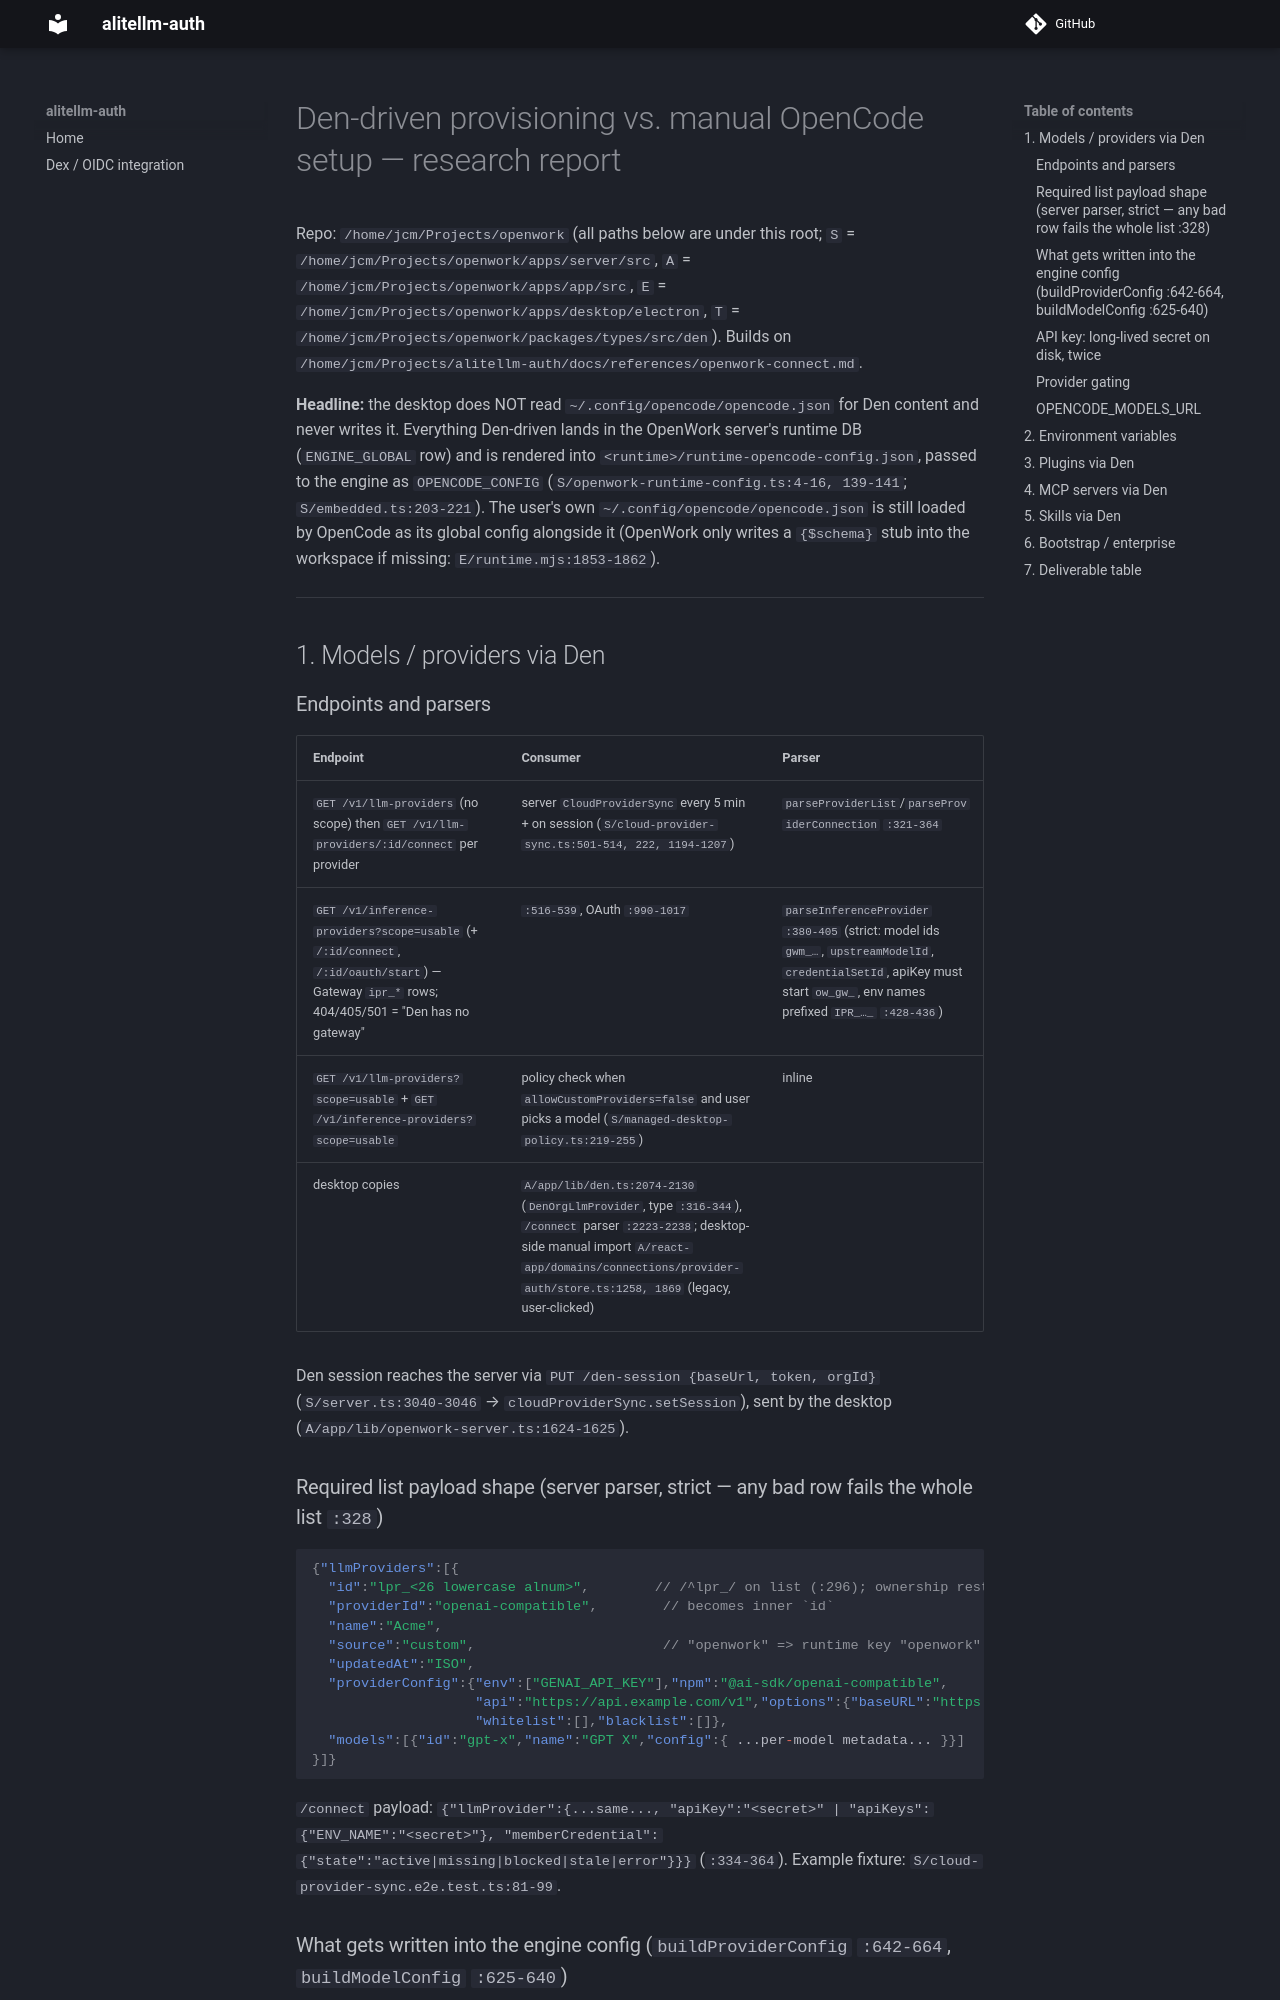

repository: ackstorm/alitellm-auth · page: dev/references/openwork-provisioning/index.html · generator: mkdocs

<!-- Research report, 2026-09-19, from the OpenWork source. What a Den can and cannot push
     to replace the manual opencode.json / env setup. Companion to openwork-connect.md. -->

# Den-driven provisioning vs. manual OpenCode setup — research report

Repo: `/home/jcm/Projects/openwork` (all paths below are under this root; `S` = `/home/jcm/Projects/openwork/apps/server/src`, `A` = `/home/jcm/Projects/openwork/apps/app/src`, `E` = `/home/jcm/Projects/openwork/apps/desktop/electron`, `T` = `/home/jcm/Projects/openwork/packages/types/src/den`). Builds on `/home/jcm/Projects/alitellm-auth/docs/references/openwork-connect.md`.

**Headline:** the desktop does NOT read `~/.config/opencode/opencode.json` for Den content and never writes it. Everything Den-driven lands in the OpenWork server's runtime DB (`ENGINE_GLOBAL` row) and is rendered into `<runtime>/runtime-opencode-config.json`, passed to the engine as `OPENCODE_CONFIG` (`S/openwork-runtime-config.ts:4-16, 139-141`; `S/embedded.ts:203-221`). The user's own `~/.config/opencode/opencode.json` is still loaded by OpenCode as its global config alongside it (OpenWork only writes a `{$schema}` stub into the workspace if missing: `E/runtime.mjs:1853-1862`).

---

## 1. Models / providers via Den

### Endpoints and parsers
| Endpoint | Consumer | Parser |
|---|---|---|
| `GET /v1/llm-providers` (no scope) then `GET /v1/llm-providers/:id/connect` per provider | server `CloudProviderSync` every 5 min + on session (`S/cloud-provider-sync.ts:501-514, 222, 1194-1207`) | `parseProviderList`/`parseProviderConnection` `:321-364` |
| `GET /v1/inference-providers?scope=usable` (+ `/:id/connect`, `/:id/oauth/start`) — Gateway `ipr_*` rows; 404/405/501 = "Den has no gateway" | `:516-539`, OAuth `:990-1017` | `parseInferenceProvider` `:380-405` (strict: model ids `gwm_…`, `upstreamModelId`, `credentialSetId`, apiKey must start `ow_gw_`, env names prefixed `IPR_…_` `:428-436`) |
| `GET /v1/llm-providers?scope=usable` + `GET /v1/inference-providers?scope=usable` | policy check when `allowCustomProviders=false` and user picks a model (`S/managed-desktop-policy.ts:219-255`) | inline |
| desktop copies | `A/app/lib/den.ts:2074-2130` (`DenOrgLlmProvider`, type `:316-344`), `/connect` parser `:2223-2238`; desktop-side manual import `A/react-app/domains/connections/provider-auth/store.ts:1258, 1869` (legacy, user-clicked) |

Den session reaches the server via `PUT /den-session {baseUrl, token, orgId}` (`S/server.ts:3040-3046` → `cloudProviderSync.setSession`), sent by the desktop (`A/app/lib/openwork-server.ts:1624-1625`).

### Required list payload shape (server parser, strict — any bad row fails the whole list `:328`)
```json
{"llmProviders":[{
  "id":"lpr_<26 lowercase alnum>",        // /^lpr_/ on list (:296); ownership restore needs /^lpr_[a-z0-9]{26}$/ (:1522)
  "providerId":"openai-compatible",        // becomes inner `id`
  "name":"Acme",
  "source":"custom",                       // "openwork" => runtime key "openwork" (:574-576); else key = lpr_ id
  "updatedAt":"ISO",
  "providerConfig":{"env":["GENAI_API_KEY"],"npm":"@ai-sdk/openai-compatible",
                    "api":"https://api.example.com/v1","options":{"baseURL":"https://api.example.com/v1"},
                    "whitelist":[],"blacklist":[]},
  "models":[{"id":"gpt-x","name":"GPT X","config":{ ...per-model metadata... }}]
}]}
```
`/connect` payload: `{"llmProvider":{...same..., "apiKey":"<secret>" | "apiKeys":{"ENV_NAME":"<secret>"}, "memberCredential":{"state":"active|missing|blocked|stale|error"}}}` (`:334-364`). Example fixture: `S/cloud-provider-sync.e2e.test.ts:81-99`.
